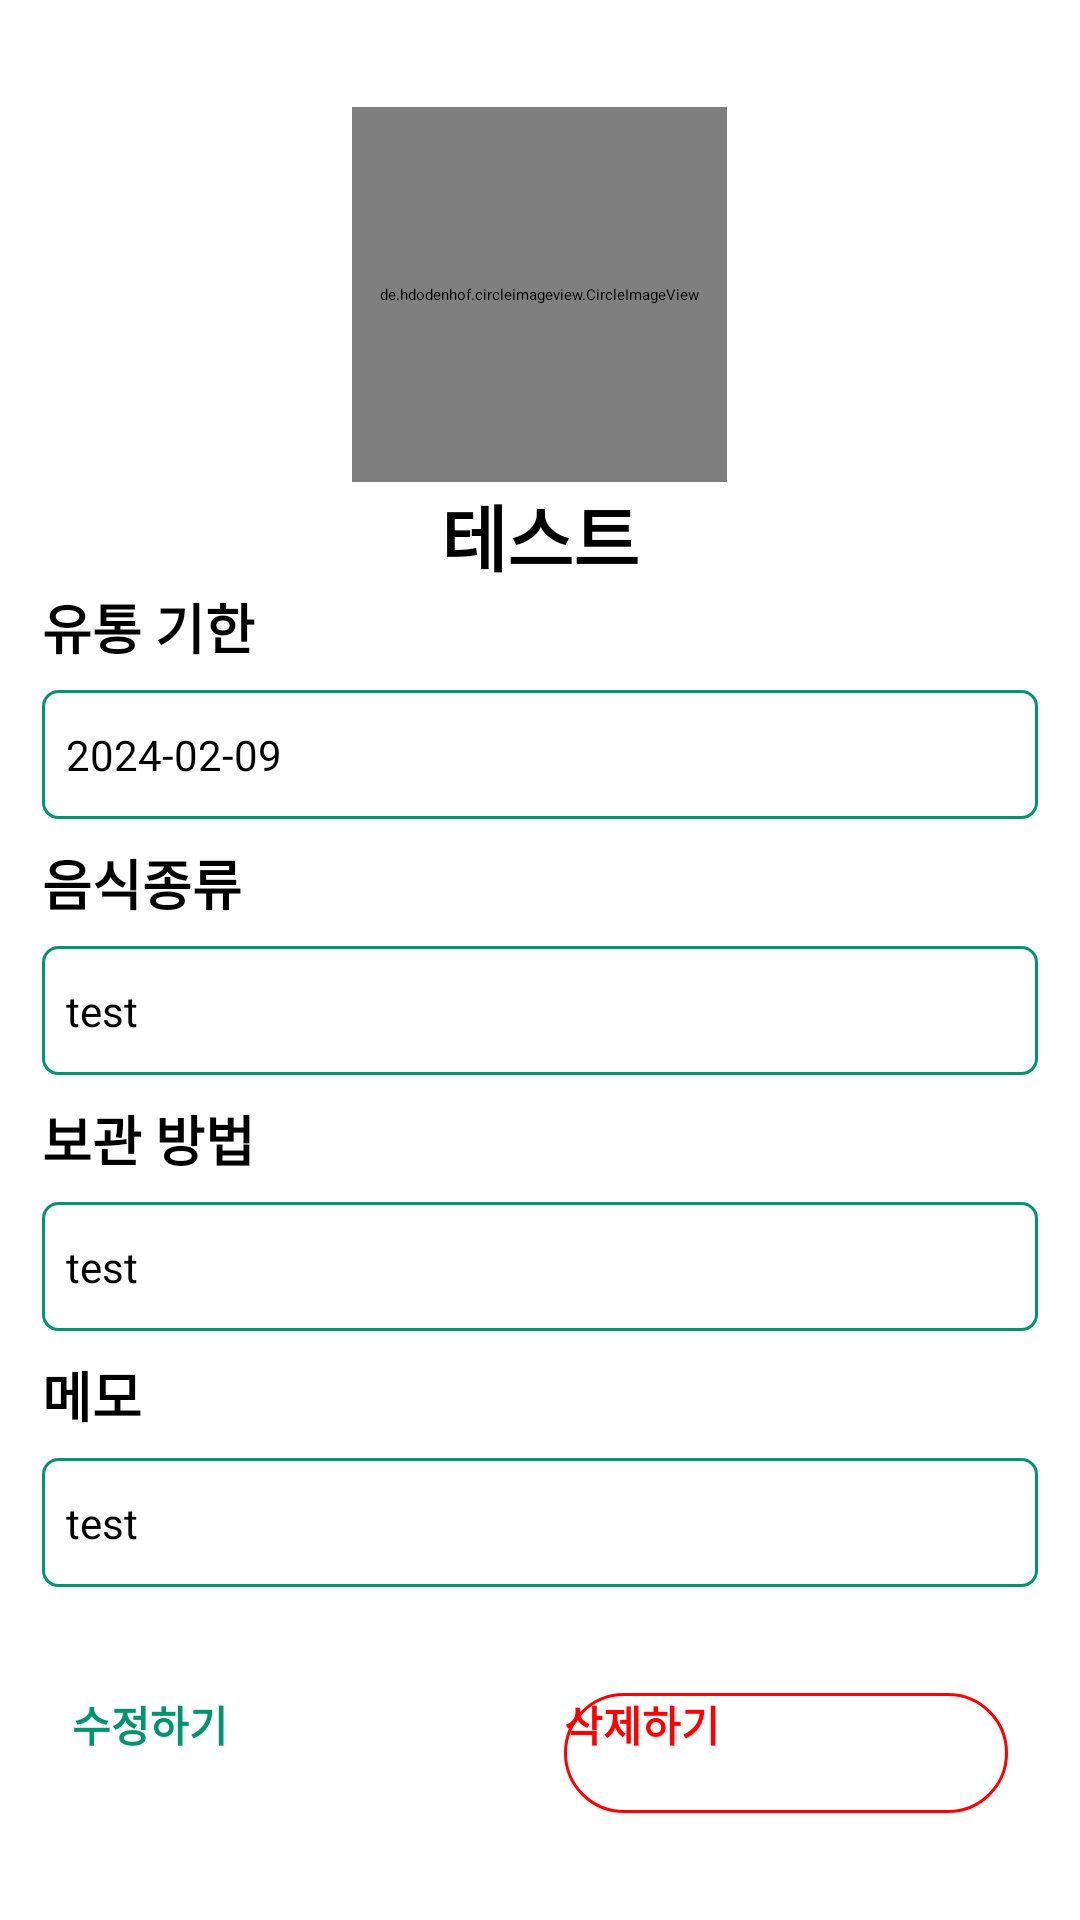

Write the Android layout XML for this screen, with the resource values it uses.
<!-- AndroidManifest.xml: application theme AppTheme.Starting -->
<!-- res/layout/fragment_ingredient_detail.xml -->
<?xml version="1.0" encoding="utf-8"?>
<androidx.constraintlayout.widget.ConstraintLayout xmlns:android="http://schemas.android.com/apk/res/android"
    android:layout_width="match_parent"
    android:layout_height="match_parent"
    android:background="@color/white"
    android:clickable="true"
    android:focusable="true"
    xmlns:app="http://schemas.android.com/apk/res-auto">

    <LinearLayout
        android:id="@+id/ll_ingredient_title"
        android:layout_width="match_parent"
        android:layout_height="wrap_content"
        android:gravity="center"
        android:orientation="vertical"
        app:layout_constraintStart_toStartOf="parent"
        app:layout_constraintEnd_toEndOf="parent"
        app:layout_constraintTop_toTopOf="parent"
        app:layout_constraintBottom_toTopOf="@id/ll_btn">

        <de.hdodenhof.circleimageview.CircleImageView
            android:id="@+id/civ_image"
            android:layout_width="125dp"
            android:layout_height="125dp"
            android:src="@drawable/ic_ingredient_sample" />

        <TextView
            android:id="@+id/tv_name"
            android:layout_width="wrap_content"
            android:layout_height="wrap_content"
            android:text="테스트"
            android:textStyle="bold"
            android:textSize="24sp" />

        <LinearLayout
            android:id="@+id/ll_ingredient_info"
            android:layout_width="match_parent"
            android:layout_height="wrap_content"
            android:orientation="vertical"
            android:layout_marginHorizontal="14dp"
            app:layout_constraintStart_toStartOf="parent"
            app:layout_constraintEnd_toEndOf="parent"
            app:layout_constraintTop_toBottomOf="@id/ll_ingredient_title"
            app:layout_constraintBottom_toTopOf="@+id/ll_btn">

            <TextView
                android:layout_width="wrap_content"
                android:layout_height="wrap_content"
                android:text="@string/ref_add_expiration"
                android:layout_marginBottom="8dp"
                android:textStyle="bold"
                android:textSize="18sp"/>
            <TextView
                android:id="@+id/tv_expiration"
                android:layout_width="match_parent"
                android:layout_height="wrap_content"
                android:background="@drawable/bg_button_outline"
                android:text="2024-02-09"
                android:textSize="14sp"
                android:paddingVertical="12dp"
                android:paddingHorizontal="8dp"/>

            <TextView
                android:layout_width="wrap_content"
                android:layout_height="wrap_content"
                android:text="@string/ref_add_category"
                android:layout_marginBottom="8dp"
                android:layout_marginTop="8dp"
                android:textStyle="bold"
                android:textSize="18sp"/>
            <TextView
                android:id="@+id/tv_category"
                android:layout_width="match_parent"
                android:layout_height="wrap_content"
                android:background="@drawable/bg_button_outline"
                android:text="test"
                android:textSize="14sp"
                android:paddingVertical="12dp"
                android:paddingHorizontal="8dp"/>

            <TextView
                android:layout_width="wrap_content"
                android:layout_height="wrap_content"
                android:text="@string/ref_add_type"
                android:layout_marginBottom="8dp"
                android:layout_marginTop="8dp"
                android:textStyle="bold"
                android:textSize="18sp"/>
            <TextView
                android:id="@+id/tv_type"
                android:layout_width="match_parent"
                android:layout_height="wrap_content"
                android:background="@drawable/bg_button_outline"
                android:text="test"
                android:textSize="14sp"
                android:paddingVertical="12dp"
                android:paddingHorizontal="8dp"/>

            <TextView
                android:layout_width="wrap_content"
                android:layout_height="wrap_content"
                android:text="@string/ref_add_memo"
                android:layout_marginBottom="8dp"
                android:layout_marginTop="8dp"
                android:textStyle="bold"
                android:textSize="18sp"/>
            <TextView
                android:id="@+id/tv_memo"
                android:layout_width="match_parent"
                android:layout_height="wrap_content"
                android:background="@drawable/bg_button_outline"
                android:text="test"
                android:textSize="14sp"
                android:paddingVertical="12dp"
                android:paddingHorizontal="8dp"/>
        </LinearLayout>

    </LinearLayout>

    <LinearLayout
        android:id="@+id/ll_btn"
        android:layout_width="match_parent"
        android:layout_height="wrap_content"
        android:orientation="horizontal"
        android:layout_marginHorizontal="24dp"
        app:layout_constraintStart_toStartOf="parent"
        app:layout_constraintEnd_toEndOf="parent"
        app:layout_constraintTop_toBottomOf="@id/ll_ingredient_title"
        app:layout_constraintBottom_toBottomOf="parent"
        android:gravity="center">
        <androidx.appcompat.widget.AppCompatButton
            android:id="@+id/btn_modify"
            android:layout_width="0dp"
            android:layout_height="40dp"
            android:layout_marginEnd="8dp"
            android:layout_weight="0.5"
            android:background="@drawable/bg_button_outline_hard"
            android:text="@string/common_modify"
            android:textColor="@color/color_main"
            android:textStyle="bold"
            android:textSize="14sp"/>

        <androidx.appcompat.widget.AppCompatButton
            android:id="@+id/btn_delete"
            android:layout_width="0dp"
            android:layout_height="40dp"
            android:layout_marginStart="8dp"
            android:layout_weight="0.5"
            android:background="@drawable/bg_delete_btn"
            android:text="삭제하기"
            android:textColor="@color/red_1"
            android:textSize="14sp"
            android:textStyle="bold"/>
    </LinearLayout>



</androidx.constraintlayout.widget.ConstraintLayout>
<!-- resources referenced by this layout -->
<resources>
  <color name="color_main">#009471</color>
  <color name="red_1">#FF0000</color>
  <color name="white">#FFFFFFFF</color>
  <!-- drawable bg_button_outline (drawable) -->
  <?xml version="1.0" encoding="utf-8"?>
  <shape xmlns:android="http://schemas.android.com/apk/res/android">
      <solid android:color="@color/white" />능
      <corners android:radius="5dp" /> 
      <stroke android:width="1dp" android:color="@color/color_main"/>
  </shape>
  <!-- drawable bg_delete_btn (drawable) -->
  <?xml version="1.0" encoding="utf-8"?>
  <shape xmlns:android="http://schemas.android.com/apk/res/android">
      <solid android:color="@color/white" />
      <corners android:radius="20dp" /> 
      <stroke android:width="1dp" android:color="@color/red_1"/>
  </shape>
  <!-- drawable ic_ingredient_sample: png bitmap (drawable, 8893 bytes) -->
  <string name="common_modify">수정하기</string>
  <string name="ref_add_category">음식종류</string>
  <string name="ref_add_expiration">유통 기한</string>
  <string name="ref_add_memo">메모</string>
  <string name="ref_add_type">보관 방법</string>
  <style name="AppTheme.Starting" parent="Theme.SplashScreen">
          <item name="windowSplashScreenBackground">@color/white</item>
          <item name="windowSplashScreenAnimatedIcon">@drawable/ic_app_splash</item>
          <item name="postSplashScreenTheme">@style/Theme.IRecipe</item>
      </style>
  <!-- drawable ic_app_splash: png bitmap (drawable, 11291 bytes) -->
  <style name="Theme.IRecipe" parent="Base.Theme.IRecipe">
          <item name="colorPrimary">@color/color_main</item>
          <item name="android:windowBackground">@color/white</item>
      </style>
  <style name="Base.Theme.IRecipe" parent="Theme.Material3.DayNight.NoActionBar">
          <item name="android:windowBackground">@color/white</item>
          <item name="android:statusBarColor">@color/transparent</item>
          <item name="android:windowLightStatusBar">true</item>
          <item name="colorPrimary">@color/color_main</item>
          <item name="colorAccent">@color/color_main</item>
      </style>
  <color name="transparent">#00000000</color>
</resources>
